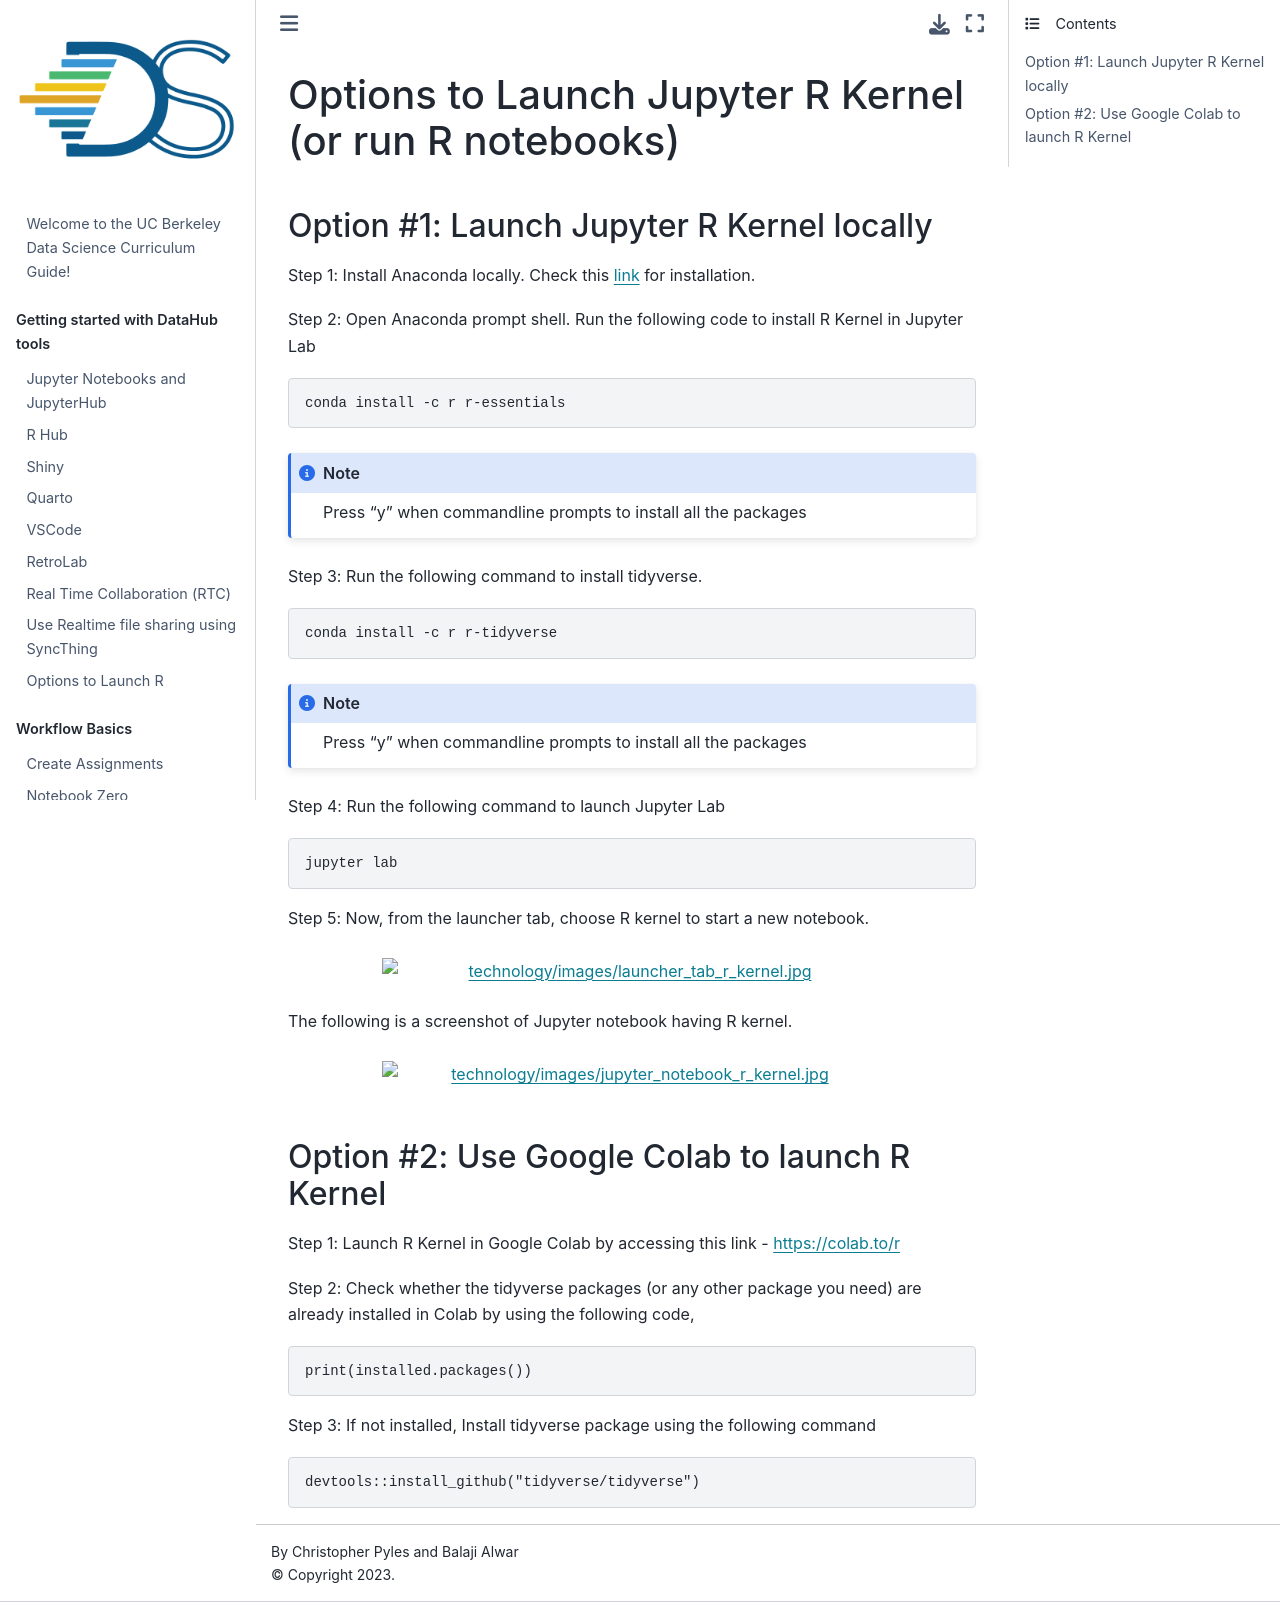

repository: ds-modules/curriculum-guide · page: technology/pedagogy-and-technology/introduction-to-jupyter-rkernel.html · generator: jekyll

# Options to Launch Jupyter R Kernel (or run R notebooks)

## Option #1: Launch Jupyter R Kernel locally

Step 1: Install Anaconda locally. Check this [link](https://docs.anaconda.com/anaconda/install/index.html) for installation.

Step 2: Open Anaconda prompt shell. Run the following code to install R Kernel in Jupyter Lab

```{code}
conda install -c r r-essentials
```

```{note}
Press "y" when commandline prompts to install all the packages
```


Step 3: Run the following command to install tidyverse.

```{code}
conda install -c r r-tidyverse
```

```{note}
Press "y" when commandline prompts to install all the packages
```


Step 4: Run the following command to launch Jupyter Lab

```{code}
jupyter lab
```

Step 5: Now, from the launcher tab, choose R kernel to start a new notebook.

```{figure} ../images/launcher_tab_r_kernel.jpg
:width: 500px
:align: center
:name: Jupyter Notebook Launcher Tab with R Kernel
```

The following is a screenshot of Jupyter notebook having R kernel.

```{figure} ../images/jupyter_notebook_r_kernel.jpg
:width: 500px
:align: center
:name: Jupyter Notebook with R Kernel
```

## Option #2: Use Google Colab to launch R Kernel

Step 1: Launch R Kernel in Google Colab by accessing this link - https://colab.to/r

Step 2: Check whether the tidyverse packages (or any other package you need) are already installed in Colab by using the following code,

```{code}
print(installed.packages())
```

Step 3: If not installed, Install tidyverse package using the following command

```{code}
devtools::install_github("tidyverse/tidyverse")
```
